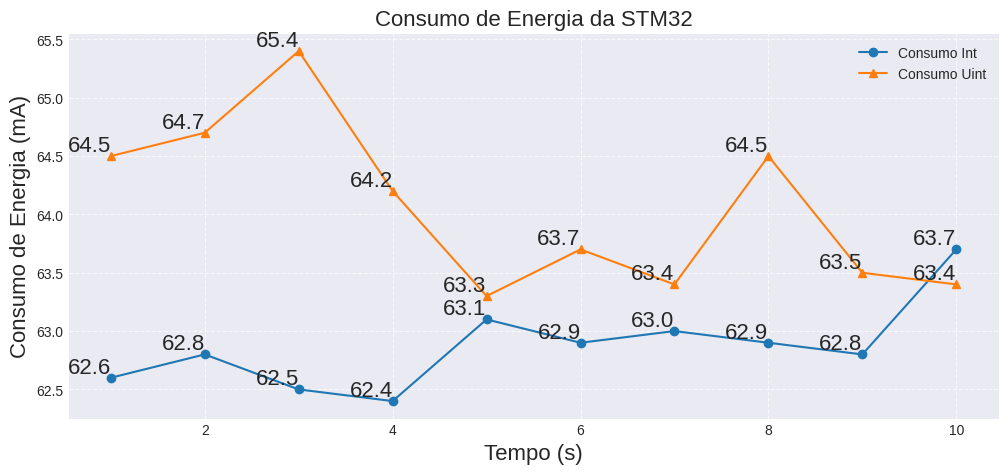

Reproduce this figure in Python.
import matplotlib.pyplot as plt
import numpy as np

# Dados de consumo de energia
indices = [1,2,3,4,5,6,7,8,9,10]  # 10 medições
media = [62.6, 62.8, 62.5, 62.4, 63.1, 62.9, 63.0, 62.9, 62.8, 63.7]
rms = [62.6, 62.8, 62.5, 62.5, 63.1, 62.9, 63.1, 62.9, 62.8, 63.7]
maximo = [65.6, 66.4, 66.4, 65.6, 72.8, 67.2, 66.4, 66.4, 69.6, 72.0]
mediaUints = [64.5, 64.7, 65.4, 64.2, 63.3, 63.7, 63.4, 64.5, 63.5, 63.4]

plt.style.use('seaborn-v0_8-dark')
plt.figure(figsize=(12, 5))
#plt.plot(indices, rms, marker='s', label='RMS')
plt.plot(indices, media, marker='o', label='Consumo Int')
plt.plot(indices, mediaUints, marker='^', label='Consumo Uint')

def add_labels(x, y):
    for i, j in zip(x, y):
        plt.text(i, j, f"{j:.1f}", ha='right', va='bottom', fontsize=16)

add_labels(indices, media)
#add_labels(indices, rms)
add_labels(indices, mediaUints)

plt.xlabel("Tempo (s)", fontsize = 16)
plt.ylabel("Consumo de Energia (mA)", fontsize = 16)
plt.title("Consumo de Energia da STM32", fontsize=16)
plt.legend()
plt.grid(True, linestyle='--', alpha=0.7)
plt.savefig('consumoPlacas.png', bbox_inches='tight')
plt.show()